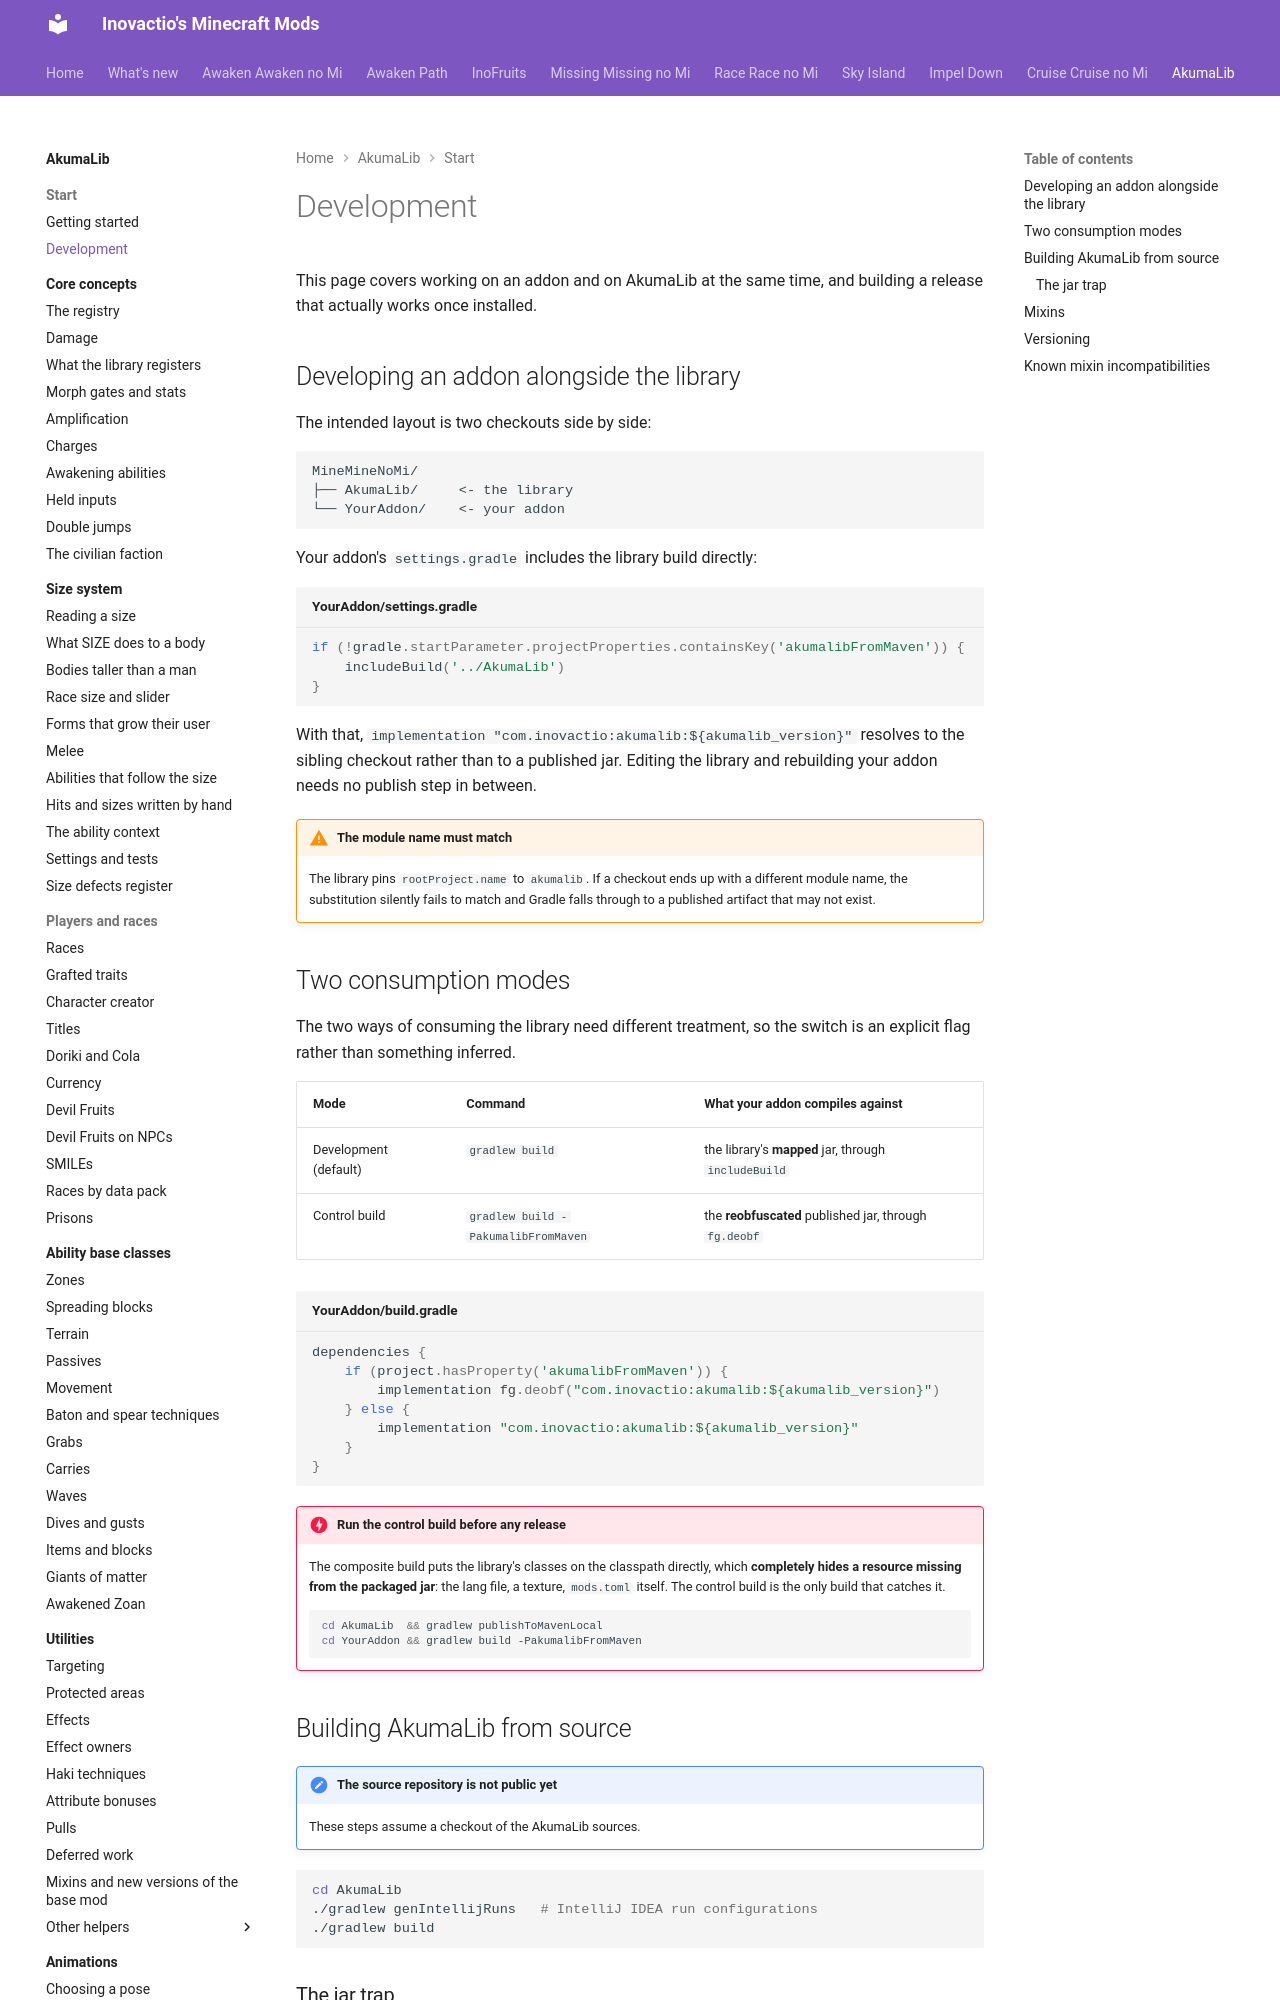

repository: Inovactio/inovactio.github.io · page: akumalib/development/index.html · generator: mkdocs

# Development

This page covers working on an addon and on AkumaLib at the same time, and building a release that actually works once installed.

## Developing an addon alongside the library

The intended layout is two checkouts side by side:

```text
MineMineNoMi/
├── AkumaLib/     <- the library
└── YourAddon/    <- your addon
```

Your addon's `settings.gradle` includes the library build directly:

```groovy title="YourAddon/settings.gradle"
if (!gradle.startParameter.projectProperties.containsKey('akumalibFromMaven')) {
    includeBuild('../AkumaLib')
}
```

With that, `implementation "com.inovactio:akumalib:${akumalib_version}"` resolves to the sibling checkout rather than to a published jar. Editing the library and rebuilding your addon needs no publish step in between.

!!! warning "The module name must match"
    The library pins `rootProject.name` to `akumalib`. If a checkout ends up with a different module name, the substitution silently fails to match and Gradle falls through to a published artifact that may not exist.

## Two consumption modes

The two ways of consuming the library need different treatment, so the switch is an explicit flag rather than something inferred.

| Mode | Command | What your addon compiles against |
|---|---|---|
| Development (default) | `gradlew build` | the library's **mapped** jar, through `includeBuild` |
| Control build | `gradlew build -PakumalibFromMaven` | the **reobfuscated** published jar, through `fg.deobf` |

```groovy title="YourAddon/build.gradle"
dependencies {
    if (project.hasProperty('akumalibFromMaven')) {
        implementation fg.deobf("com.inovactio:akumalib:${akumalib_version}")
    } else {
        implementation "com.inovactio:akumalib:${akumalib_version}"
    }
}
```

!!! danger "Run the control build before any release"
    The composite build puts the library's classes on the classpath directly, which **completely hides a resource missing from the packaged jar**: the lang file, a texture, `mods.toml` itself. The control build is the only build that catches it.

    ```bash
    cd AkumaLib  && gradlew publishToMavenLocal
    cd YourAddon && gradlew build -PakumalibFromMaven
    ```

## Building AkumaLib from source

!!! note "The source repository is not public yet"
    These steps assume a checkout of the AkumaLib sources.

```bash
cd AkumaLib
./gradlew genIntellijRuns   # IntelliJ IDEA run configurations
./gradlew build
```
